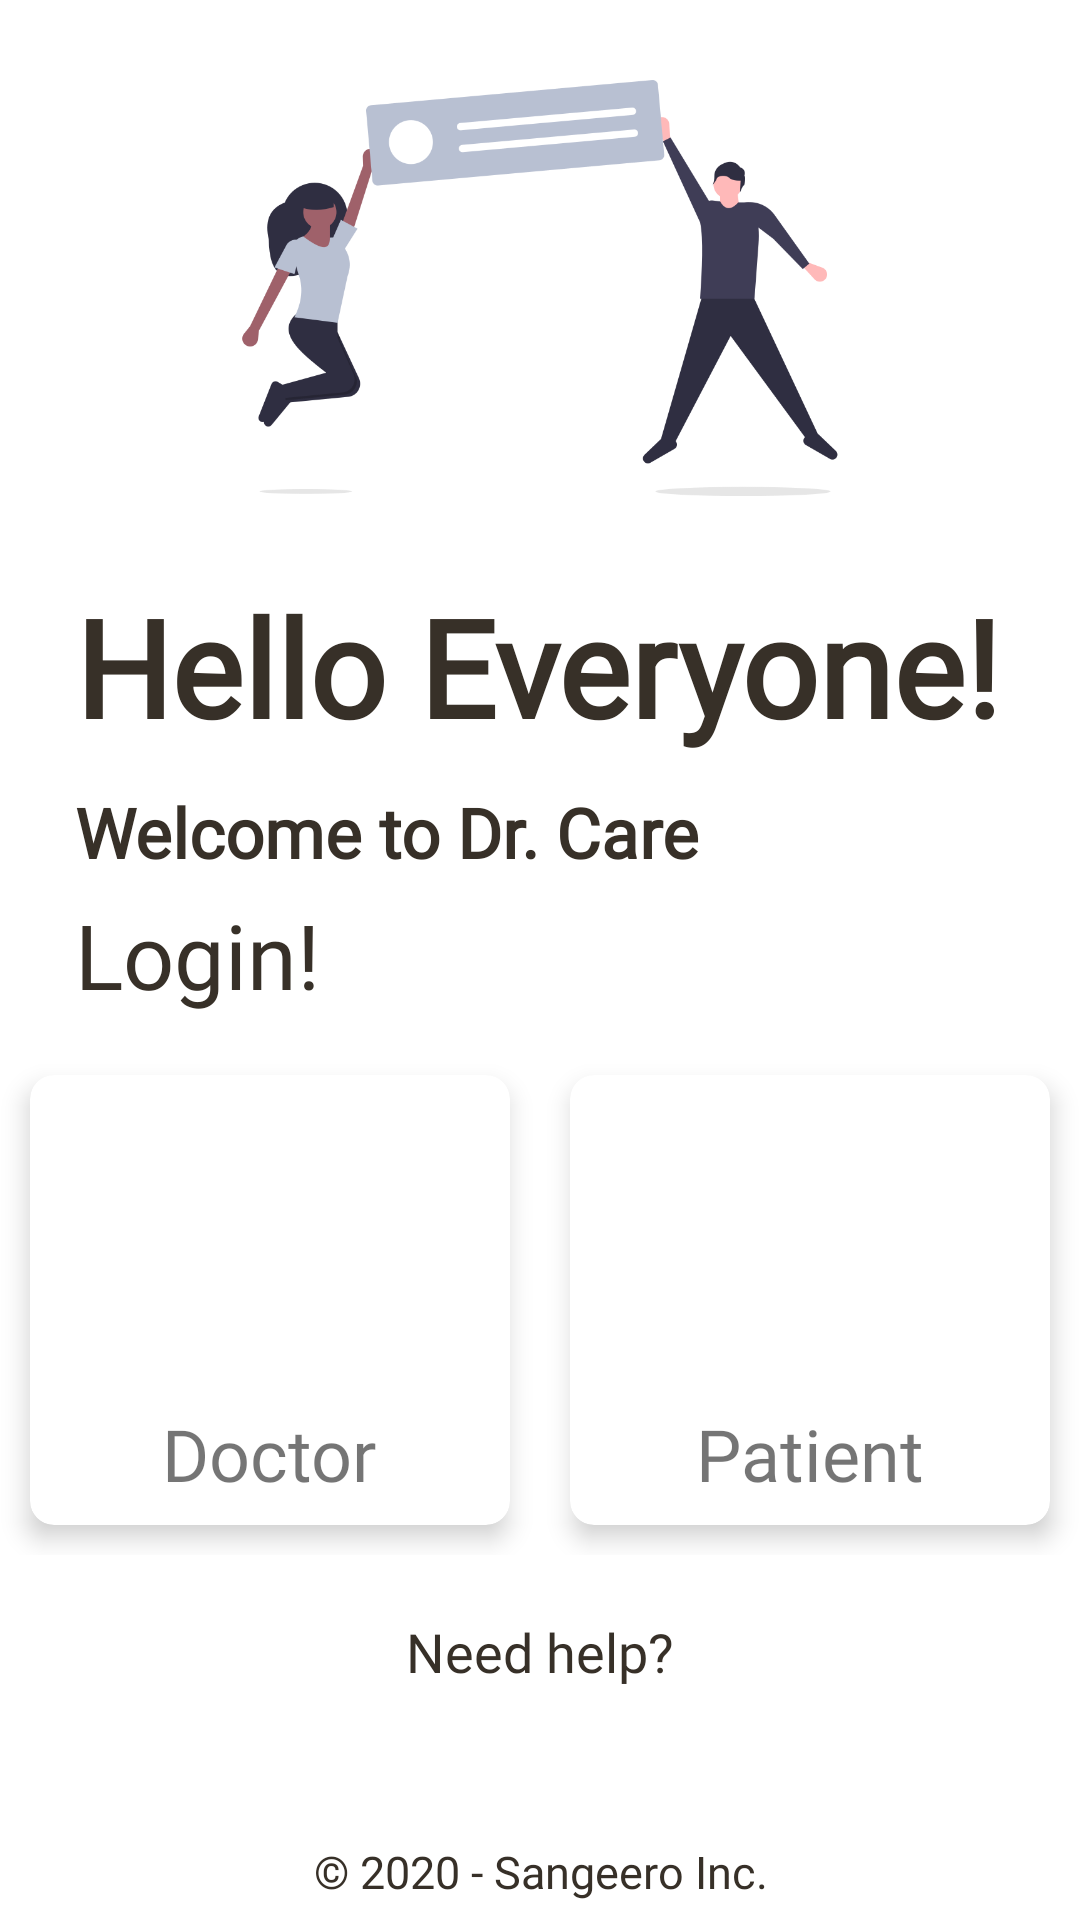

This screen was rendered from an Android layout file. Write that file and the resources it references.
<!-- AndroidManifest.xml: application theme Theme.HospitalManagementSystem -->
<!-- res/layout/activity_welcome_screen.xml -->
<?xml version="1.0" encoding="utf-8"?>
<androidx.constraintlayout.widget.ConstraintLayout
    xmlns:android="http://schemas.android.com/apk/res/android"
    xmlns:app="http://schemas.android.com/apk/res-auto"
    xmlns:tools="http://schemas.android.com/tools"
    android:layout_width="match_parent"
    android:layout_height="match_parent"
    tools:context=".WelcomeScreen"
    android:background="@color/white">

    <LinearLayout
        android:id="@+id/linImage"
        android:layout_width="match_parent"
        android:layout_height="0dp"
        app:layout_constraintEnd_toEndOf="parent"
        app:layout_constraintHeight_percent="0.3"
        app:layout_constraintStart_toStartOf="parent"
        app:layout_constraintTop_toTopOf="parent"
        android:padding="10dp">

        <ImageView
            android:layout_width="match_parent"
            android:layout_height="match_parent"
            android:src="@drawable/welcome" />
    </LinearLayout>

    <LinearLayout
        android:gravity="center_horizontal|center_vertical"
        android:id="@+id/linearLayout2"
        android:layout_width="match_parent"
        android:layout_height="0dp"
        android:orientation="vertical"
        android:paddingStart="25dp"
        android:paddingEnd="25dp"
        app:layout_constraintEnd_toEndOf="parent"
        app:layout_constraintHeight_percent="0.15"
        app:layout_constraintHorizontal_bias="0.0"
        app:layout_constraintStart_toStartOf="parent"
        app:layout_constraintTop_toBottomOf="@+id/linImage">

        <TextView
            android:layout_width="match_parent"
            android:layout_height="wrap_content"
            android:fontFamily="@font/lato_light"
            android:text="@string/hi"
            android:textColor="@color/purple_700"
            android:textSize="45sp"
            android:textStyle="bold" />

        <TextView
            android:layout_width="match_parent"
            android:layout_height="wrap_content"
            android:layout_marginTop="10dp"
            android:fontFamily="@font/lato"
            android:text="@string/welcome"
            android:textColor="@color/purple_700"
            android:textSize="23sp"
            android:textStyle="bold" />
    </LinearLayout>

    <LinearLayout
        android:layout_width="match_parent"
        android:layout_height="0dp"
        app:layout_constraintBottom_toTopOf="@+id/linearLayout"
        app:layout_constraintHeight_percent="0.5"
        app:layout_constraintTop_toBottomOf="@+id/linearLayout2"
        android:orientation="vertical">

        <TextView
            android:layout_width="match_parent"
            android:layout_height="wrap_content"
            android:text="Login!"
            android:textSize="30sp"
            android:textColor="@color/purple_700"
            android:fontFamily="@font/lato"
            android:paddingStart="25dp"
            android:paddingEnd="25dp"
            android:paddingTop="10dp"
            android:paddingBottom="10dp"/>

        <LinearLayout
            android:layout_width="match_parent"
            android:layout_height="wrap_content"
            android:orientation="horizontal">

            <androidx.cardview.widget.CardView
                android:id="@+id/categoryCardView"
                android:layout_width="0dp"
                android:layout_height="150dp"
                android:layout_margin="10dp"
                android:layout_weight="1"
                app:cardCornerRadius="8dp"
                app:cardElevation="5dp"
                app:cardMaxElevation="8dp">

                <RelativeLayout
                    android:layout_width="match_parent"
                    android:layout_height="match_parent">

                    <ImageView
                        android:id="@+id/imageView3"
                        android:layout_width="100dp"
                        android:layout_height="85dp"
                        android:layout_centerHorizontal="true"
                        android:layout_marginTop="15dp"
                        android:src="@drawable/doctor" />


                    <TextView
                        android:id="@+id/textView4"
                        android:layout_width="wrap_content"
                        android:layout_height="wrap_content"
                        android:layout_below="@id/imageView3"
                        android:layout_centerHorizontal="true"
                        android:layout_marginTop="10dp"
                        android:fontFamily="@font/lato"
                        android:text="Doctor"
                        android:textSize="24sp" />

                    <RelativeLayout
                        android:id="@+id/categoryFavorite"
                        android:layout_width="match_parent"
                        android:layout_height="match_parent"
                        android:layout_alignParentStart="true"
                        android:layout_alignParentTop="true"
                        android:layout_alignParentEnd="true"
                        android:layout_alignParentBottom="true"
                        android:background="@android:color/transparent"
                        android:onClick="doctorsLogin" />

                </RelativeLayout>
            </androidx.cardview.widget.CardView>

            <androidx.cardview.widget.CardView
                android:layout_width="0dp"
                android:layout_height="150dp"
                android:layout_margin="10dp"
                android:layout_weight="1"
                app:cardCornerRadius="8dp"
                app:cardElevation="5dp"
                app:cardMaxElevation="8dp">

                <RelativeLayout
                    android:layout_width="match_parent"
                    android:layout_height="match_parent">

                    <ImageView
                        android:id="@+id/imageView4"
                        android:layout_width="100dp"
                        android:layout_height="85dp"
                        android:layout_centerHorizontal="true"
                        android:layout_marginTop="15dp"
                        android:scaleType="fitCenter"
                        android:src="@drawable/patient" />

                    <TextView
                        android:id="@+id/textView5"
                        android:layout_width="wrap_content"
                        android:layout_height="wrap_content"
                        android:layout_below="@id/imageView4"
                        android:layout_centerHorizontal="true"
                        android:layout_marginTop="10dp"
                        android:fontFamily="@font/lato"
                        android:text="Patient"
                        android:textSize="24sp" />

                    <RelativeLayout
                        android:id="@+id/categoryWishes"
                        android:layout_width="match_parent"
                        android:layout_height="match_parent"
                        android:layout_alignParentStart="true"
                        android:layout_alignParentTop="true"
                        android:layout_alignParentEnd="true"
                        android:layout_alignParentBottom="true"
                        android:background="@android:color/transparent"
                        android:onClick="patientLogin" />
                </RelativeLayout>
            </androidx.cardview.widget.CardView>
        </LinearLayout>

        <TextView
            android:layout_width="match_parent"
            android:layout_height="wrap_content"
            android:text="Need help?"
            android:gravity="center_horizontal"
            android:padding="20dp"
            android:textSize="18sp"
            android:textColor="@color/purple_700"
            android:fontFamily="@font/lato"/>
    </LinearLayout>

    <LinearLayout
        android:id="@+id/linearLayout"
        android:layout_width="match_parent"
        android:layout_height="0dp"
        android:gravity="center"
        android:orientation="vertical"
        android:paddingStart="25dp"
        android:paddingEnd="25dp"
        app:layout_constraintBottom_toBottomOf="parent"
        app:layout_constraintHeight_percent="0.05">

        <TextView
            android:id="@+id/textView"
            android:layout_width="match_parent"
            android:layout_height="wrap_content"
            android:layout_gravity="center"
            android:fontFamily="@font/lato_light"
            android:gravity="center"
            android:text="@string/copy"
            android:textColor="@color/purple_700"
            android:textSize="15sp"
            app:layout_constraintBottom_toBottomOf="parent"
            app:layout_constraintEnd_toEndOf="parent"
            app:layout_constraintStart_toStartOf="parent" />

    </LinearLayout>
</androidx.constraintlayout.widget.ConstraintLayout>
<!-- resources referenced by this layout -->
<resources>
  <color name="purple_700">#373028</color>
  <color name="white">#FFFFFFFF</color>
  <!-- drawable welcome: png bitmap (drawable, 37738 bytes) -->
  <string name="copy">© 2020 - Sangeero Inc.</string>
  <string name="hi">Hello Everyone!</string>
  <string name="welcome">Welcome to Dr. Care</string>
  <style name="Theme.HospitalManagementSystem" parent="Theme.MaterialComponents.DayNight.NoActionBar">
          
          <item name="colorPrimary">@color/purple_500</item>
          <item name="colorPrimaryVariant">@color/purple_700</item>
          <item name="colorOnPrimary">@color/white</item>
          
          <item name="colorSecondary">@color/teal_200</item>
          <item name="colorSecondaryVariant">@color/teal_700</item>
          <item name="colorOnSecondary">@color/black</item>
          
          <item name="android:statusBarColor" tools:targetApi="l">?attr/colorPrimaryVariant</item>
          
      </style>
  <color name="purple_500">#BA874C</color>
  <color name="teal_200">#FF03DAC5</color>
  <color name="teal_700">#FF018786</color>
  <color name="black">#FF000000</color>
</resources>
